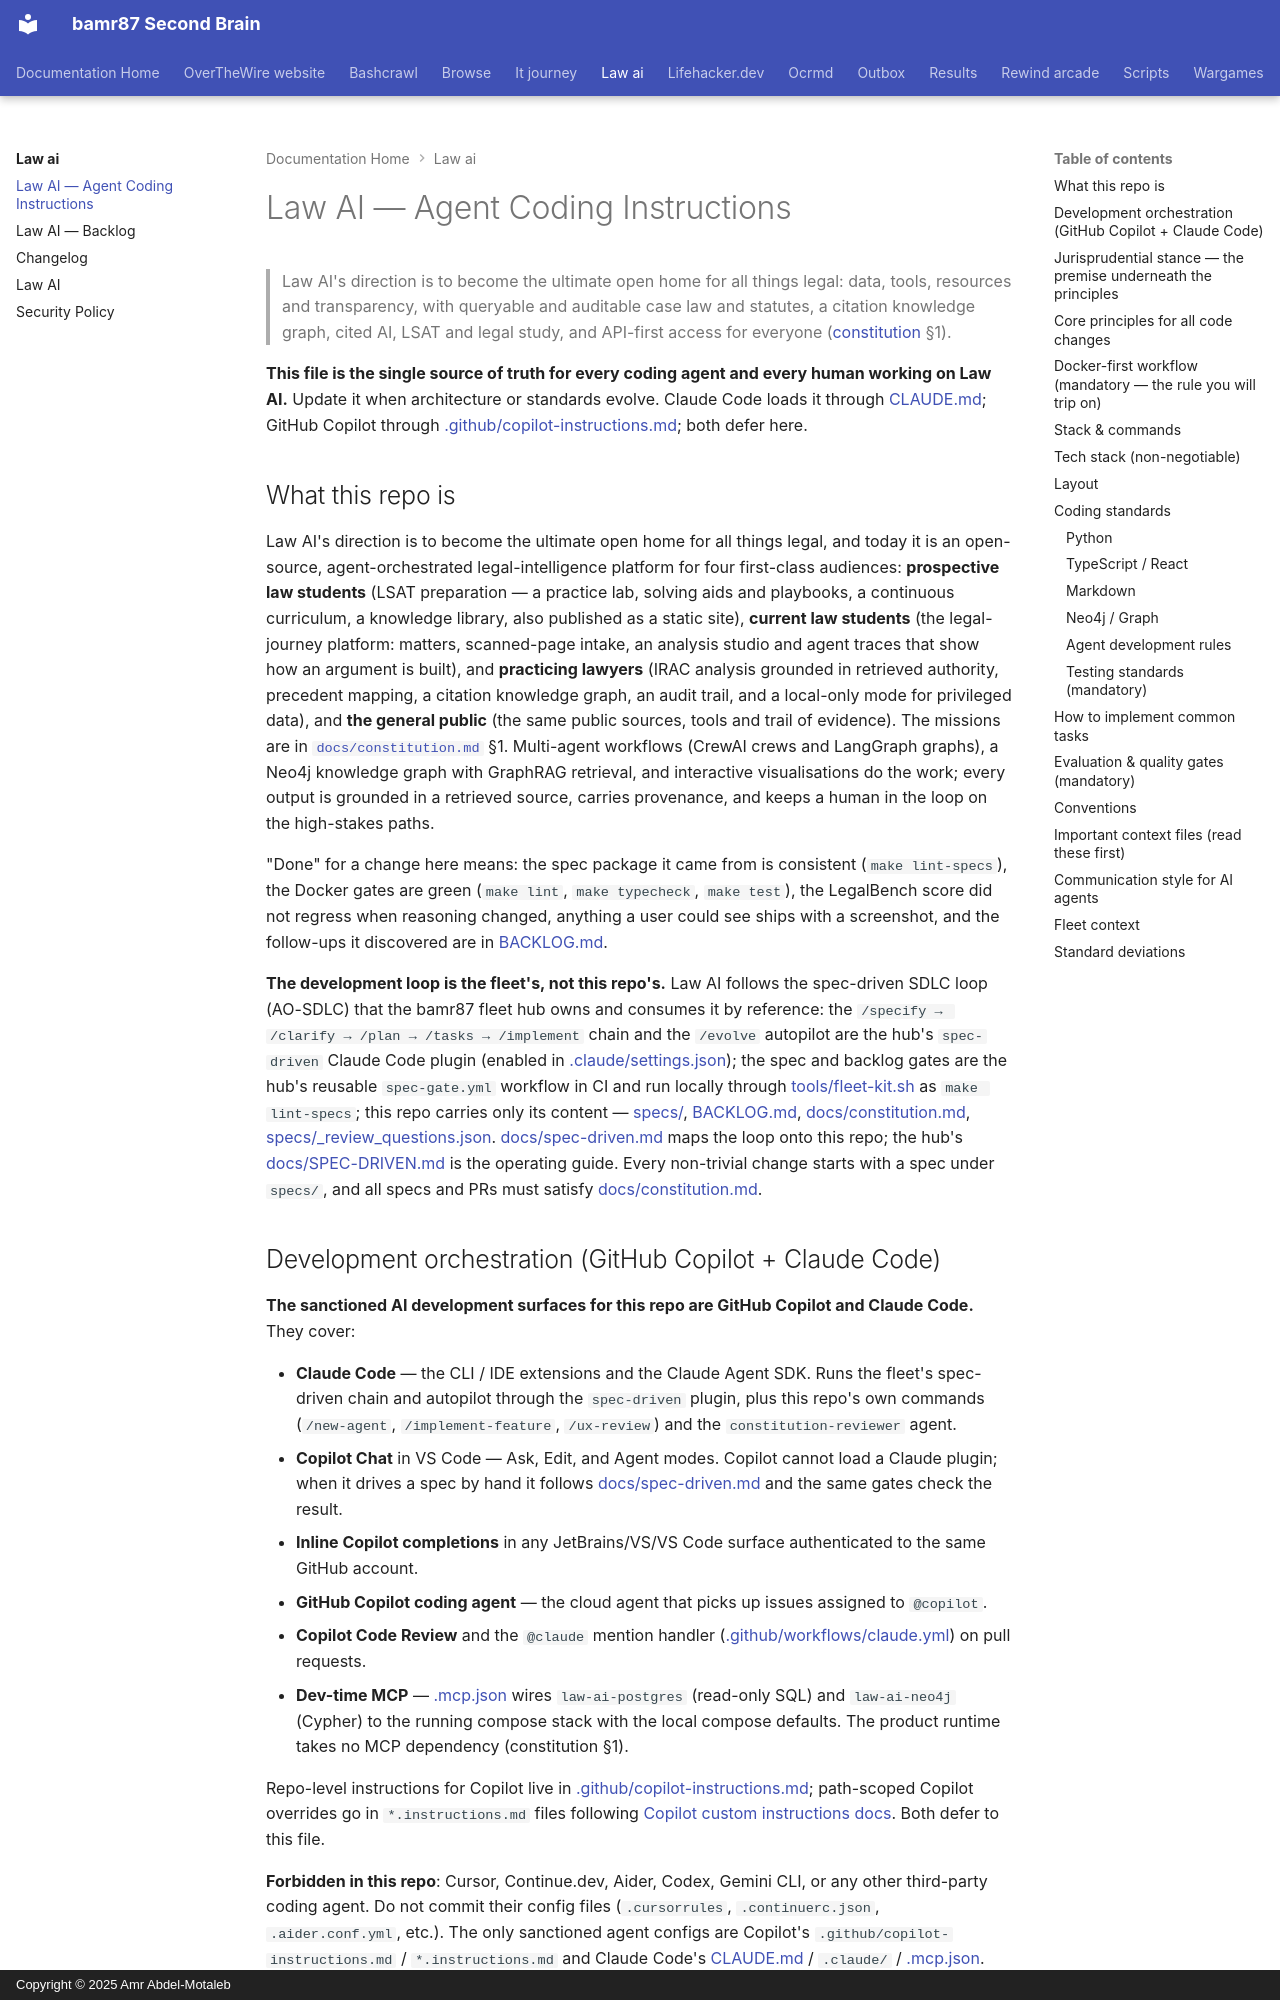

repository: bamr87/README · page: law-ai/AGENTS/index.html · generator: mkdocs · copyright: Copyright © 2025 Amr Abdel-Motaleb

---
source_file: AGENTS.md
source_repo: bamr87/law-ai
source_url: https://github.com/bamr87/law-ai/blob/main/AGENTS.md
title: Law AI — Agent Coding Instructions
---
# Law AI — Agent Coding Instructions

> Law AI's direction is to become the ultimate open home for all things legal: data, tools, resources and transparency, with queryable and auditable case law and statutes, a citation knowledge graph, cited AI, LSAT and legal study, and API-first access for everyone ([constitution](docs/constitution.md) §1).

**This file is the single source of truth for every coding agent and every human working on Law AI.** Update it when architecture or standards evolve. Claude Code loads it through [CLAUDE.md](CLAUDE.md); GitHub Copilot through [.github/copilot-instructions.md](dot-github/copilot-instructions.md); both defer here.

## What this repo is

Law AI's direction is to become the ultimate open home for all things legal, and today it is an open-source, agent-orchestrated legal-intelligence platform for four first-class audiences: **prospective law students** (LSAT preparation — a practice lab, solving aids and playbooks, a continuous curriculum, a knowledge library, also published as a static site), **current law students** (the legal-journey platform: matters, scanned-page intake, an analysis studio and agent traces that show how an argument is built), and **practicing lawyers** (IRAC analysis grounded in retrieved authority, precedent mapping, a citation knowledge graph, an audit trail, and a local-only mode for privileged data), and **the general public** (the same public sources, tools and trail of evidence). The missions are in [`docs/constitution.md`](docs/constitution.md) §1. Multi-agent workflows (CrewAI crews and LangGraph graphs), a Neo4j knowledge graph with GraphRAG retrieval, and interactive visualisations do the work; every output is grounded in a retrieved source, carries provenance, and keeps a human in the loop on the high-stakes paths.

"Done" for a change here means: the spec package it came from is consistent (`make lint-specs`), the Docker gates are green (`make lint`, `make typecheck`, `make test`), the LegalBench score did not regress when reasoning changed, anything a user could see ships with a screenshot, and the follow-ups it discovered are in [BACKLOG.md](BACKLOG.md).

**The development loop is the fleet's, not this repo's.** Law AI follows the spec-driven SDLC loop (AO-SDLC) that the bamr87 fleet hub owns and consumes it by reference: the `/specify → /clarify → /plan → /tasks → /implement` chain and the `/evolve` autopilot are the hub's `spec-driven` Claude Code plugin (enabled in [.claude/settings.json](dot-claude/settings.json)); the spec and backlog gates are the hub's reusable `spec-gate.yml` workflow in CI and run locally through [tools/fleet-kit.sh](tools/fleet-kit.sh) as `make lint-specs`; this repo carries only its content — [specs/](specs/), [BACKLOG.md](BACKLOG.md), [docs/constitution.md](docs/constitution.md), [specs/_review_questions.json](specs/_review_questions.json). [docs/spec-driven.md](docs/spec-driven.md) maps the loop onto this repo; the hub's [docs/SPEC-DRIVEN.md](https://github.com/bamr87/bamr87/blob/main/docs/SPEC-DRIVEN.md) is the operating guide. Every non-trivial change starts with a spec under `specs/`, and all specs and PRs must satisfy [docs/constitution.md](docs/constitution.md).
